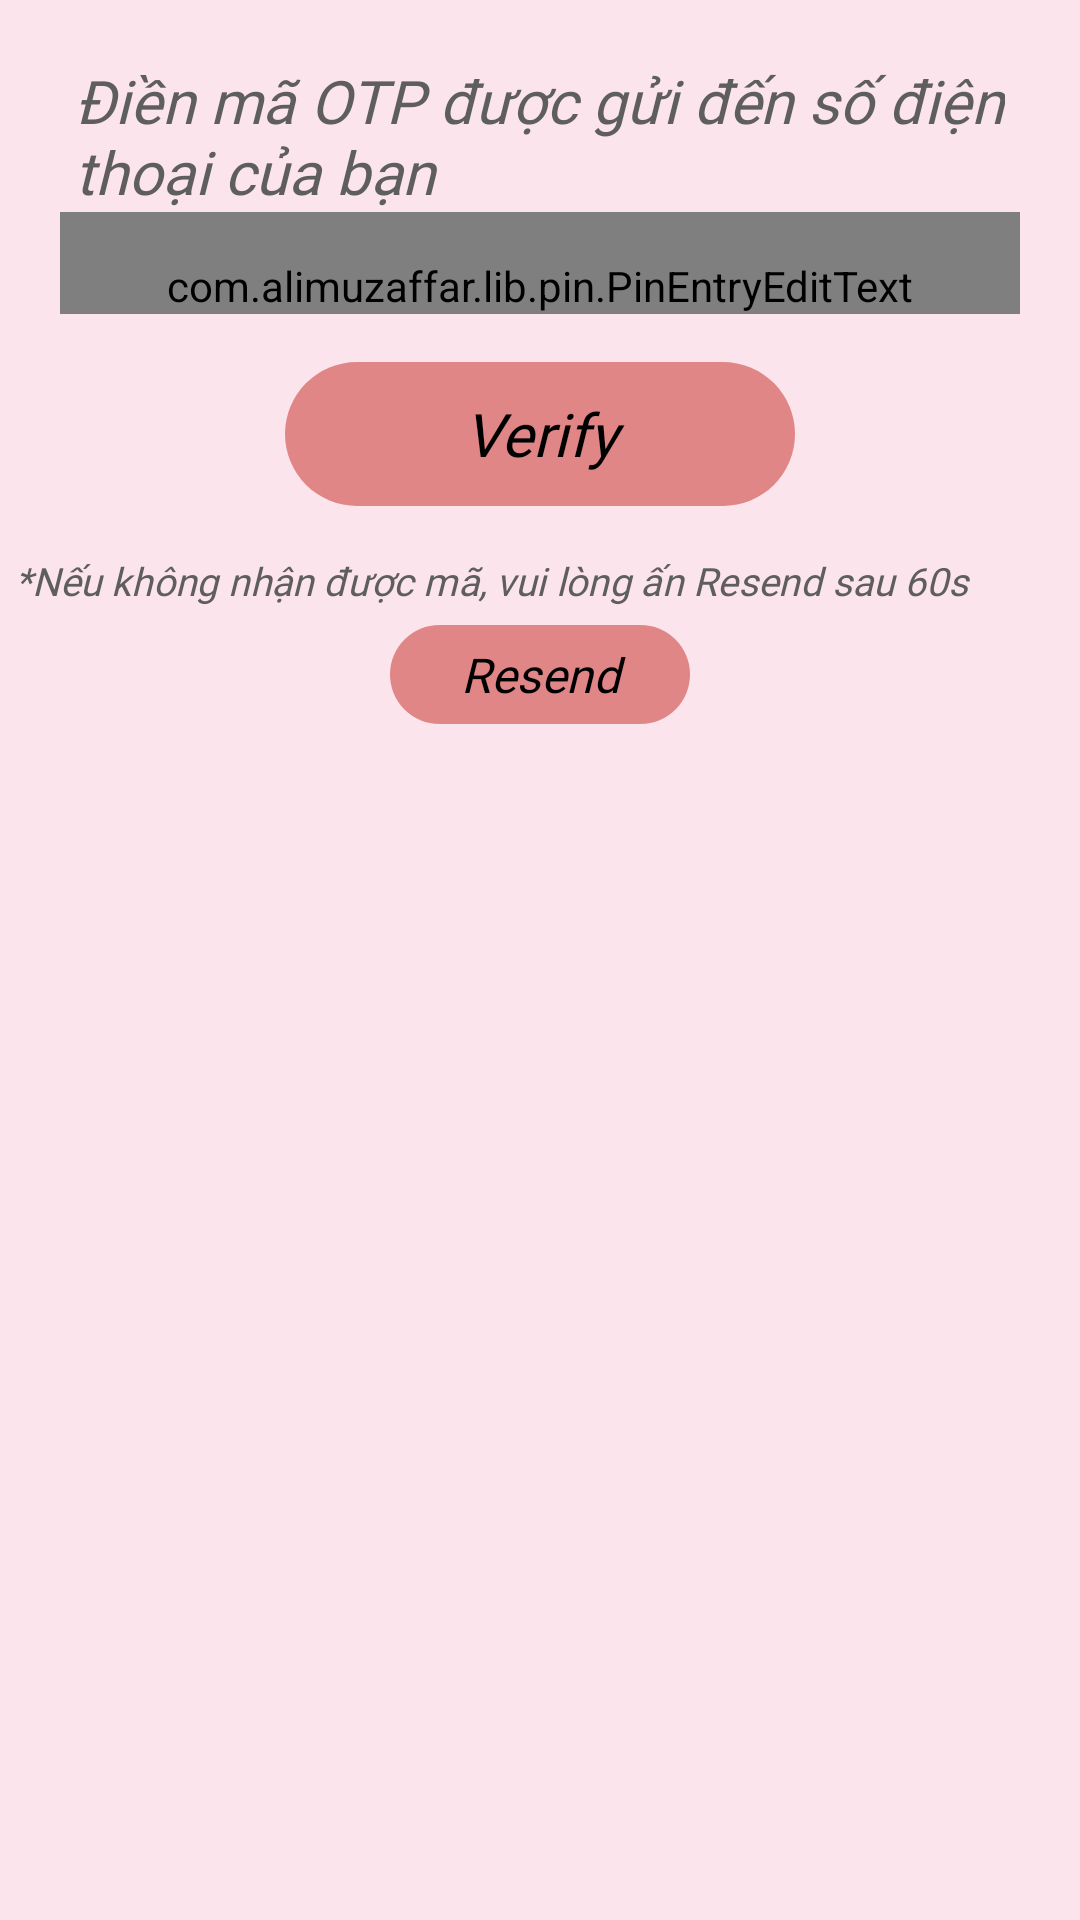

Produce the Android XML layout that renders to this screen, including the resource entries it uses.
<!-- AndroidManifest.xml: application theme Theme.LTANC_FastChat -->
<!-- res/layout/dialog_otp.xml -->
<?xml version="1.0" encoding="utf-8"?>
<LinearLayout xmlns:android="http://schemas.android.com/apk/res/android"
    xmlns:app="http://schemas.android.com/apk/res-auto"
    android:layout_width="match_parent"
    android:layout_height="wrap_content"
    android:background="@drawable/my_rounded_view"
    android:backgroundTint="?attr/colorSurface"
    android:orientation="vertical"
    android:paddingBottom="10dp">

    <TextView
        android:id="@+id/textView2"
        android:layout_width="match_parent"
        android:layout_height="wrap_content"
        android:layout_marginHorizontal="25dp"
        android:layout_marginTop="20dp"
        android:fontFamily="@font/roboto"
        android:text="@string/otp_fill"
        android:textColor="#5E5E5E"
        android:textSize="20sp"
        android:textStyle="italic" />

    <com.alimuzaffar.lib.pin.PinEntryEditText
        android:id="@+id/otpDialog_code"
        android:layout_width="match_parent"
        android:layout_height="wrap_content"
        android:layout_marginHorizontal="20dp"
        android:fontFamily="@font/roboto"
        android:inputType="number"
        android:layoutDirection="ltr"
        android:maxLength="6"
        android:paddingTop="15dp"
        android:textIsSelectable="false"
        android:textSize="35sp"
        app:pinBackgroundDrawable="?attr/colorPrimary"
        app:pinLineColors="@color/white" />

    <com.google.android.material.button.MaterialButton
        android:id="@+id/otpDialog_verify"
        style="@style/Widget.MaterialComponents.Button.UnelevatedButton"
        android:layout_width="170dp"
        android:layout_height="60dp"
        android:layout_gravity="center"
        android:fontFamily="@font/roboto"
        android:letterSpacing="0"
        android:text="Verify"
        android:textAllCaps="false"
        android:textSize="20sp"
        android:textStyle="italic"
        app:cornerRadius="30dp"
        android:layout_marginTop="10dp"
        app:layout_constraintTop_toBottomOf="@+id/otpDialog_code" />

    <TextView
        android:id="@+id/textView3"
        android:layout_width="match_parent"
        android:layout_height="wrap_content"
        android:fontFamily="@font/roboto"
        android:text="@string/otp_resend"
        android:paddingLeft="5dp"
        android:layout_marginTop="10dp"
        android:textColor="#5E5E5E"
        android:textSize="13sp"
        android:textStyle="italic" />

    <com.google.android.material.button.MaterialButton
        android:id="@+id/otpDialog_resend"
        style="@style/Widget.MaterialComponents.Button.UnelevatedButton"
        android:layout_width="100dp"
        android:layout_height="45dp"
        android:layout_gravity="center"
        android:fontFamily="@font/roboto"
        android:letterSpacing="0"
        android:text="Resend"
        android:textAllCaps="false"
        android:textSize="16sp"
        android:textStyle="italic"
        app:cornerRadius="30dp"
        app:layout_constraintTop_toBottomOf="@+id/otpDialog_code" />

</LinearLayout>
<!-- resources referenced by this layout -->
<resources>
  <color name="white">#FFFFFFFF</color>
  <string name="otp_fill">Điền mã OTP được gửi đến số điện thoại của bạn</string>
  <string name="otp_resend">*Nếu không nhận được mã, vui lòng ấn Resend sau 60s</string>
  <style name="Theme.LTANC_FastChat" parent="Theme.MaterialComponents.DayNight.NoActionBar">
          
          <item name="colorPrimary">@color/pink_500</item>
          <item name="colorPrimaryVariant">@color/pink_700</item>
          <item name="colorOnPrimary">@color/black</item>
  
          
          <item name="colorSurface">@color/pink_200</item>
          <item name="colorOnSurfaceVariant">#AF5F5F</item>
          <item name="colorOnSurface">@color/white</item>
  
          
          <item name="android:colorControlActivated">@color/white</item>
  
          
          
  
          
          <item name="android:colorBackground">@color/bgColor</item>
  
          
          <item name="android:statusBarColor">@android:color/transparent</item>
              
          <item name="android:windowLightStatusBar">true</item>
  
          
              
      </style>
  <color name="pink_500">#E18686</color>
  <color name="pink_700">#861818</color>
  <color name="black">#FF000000</color>
  <color name="pink_200">#ffb7b6</color>
  <color name="bgColor">#FCE4EC</color>
</resources>
